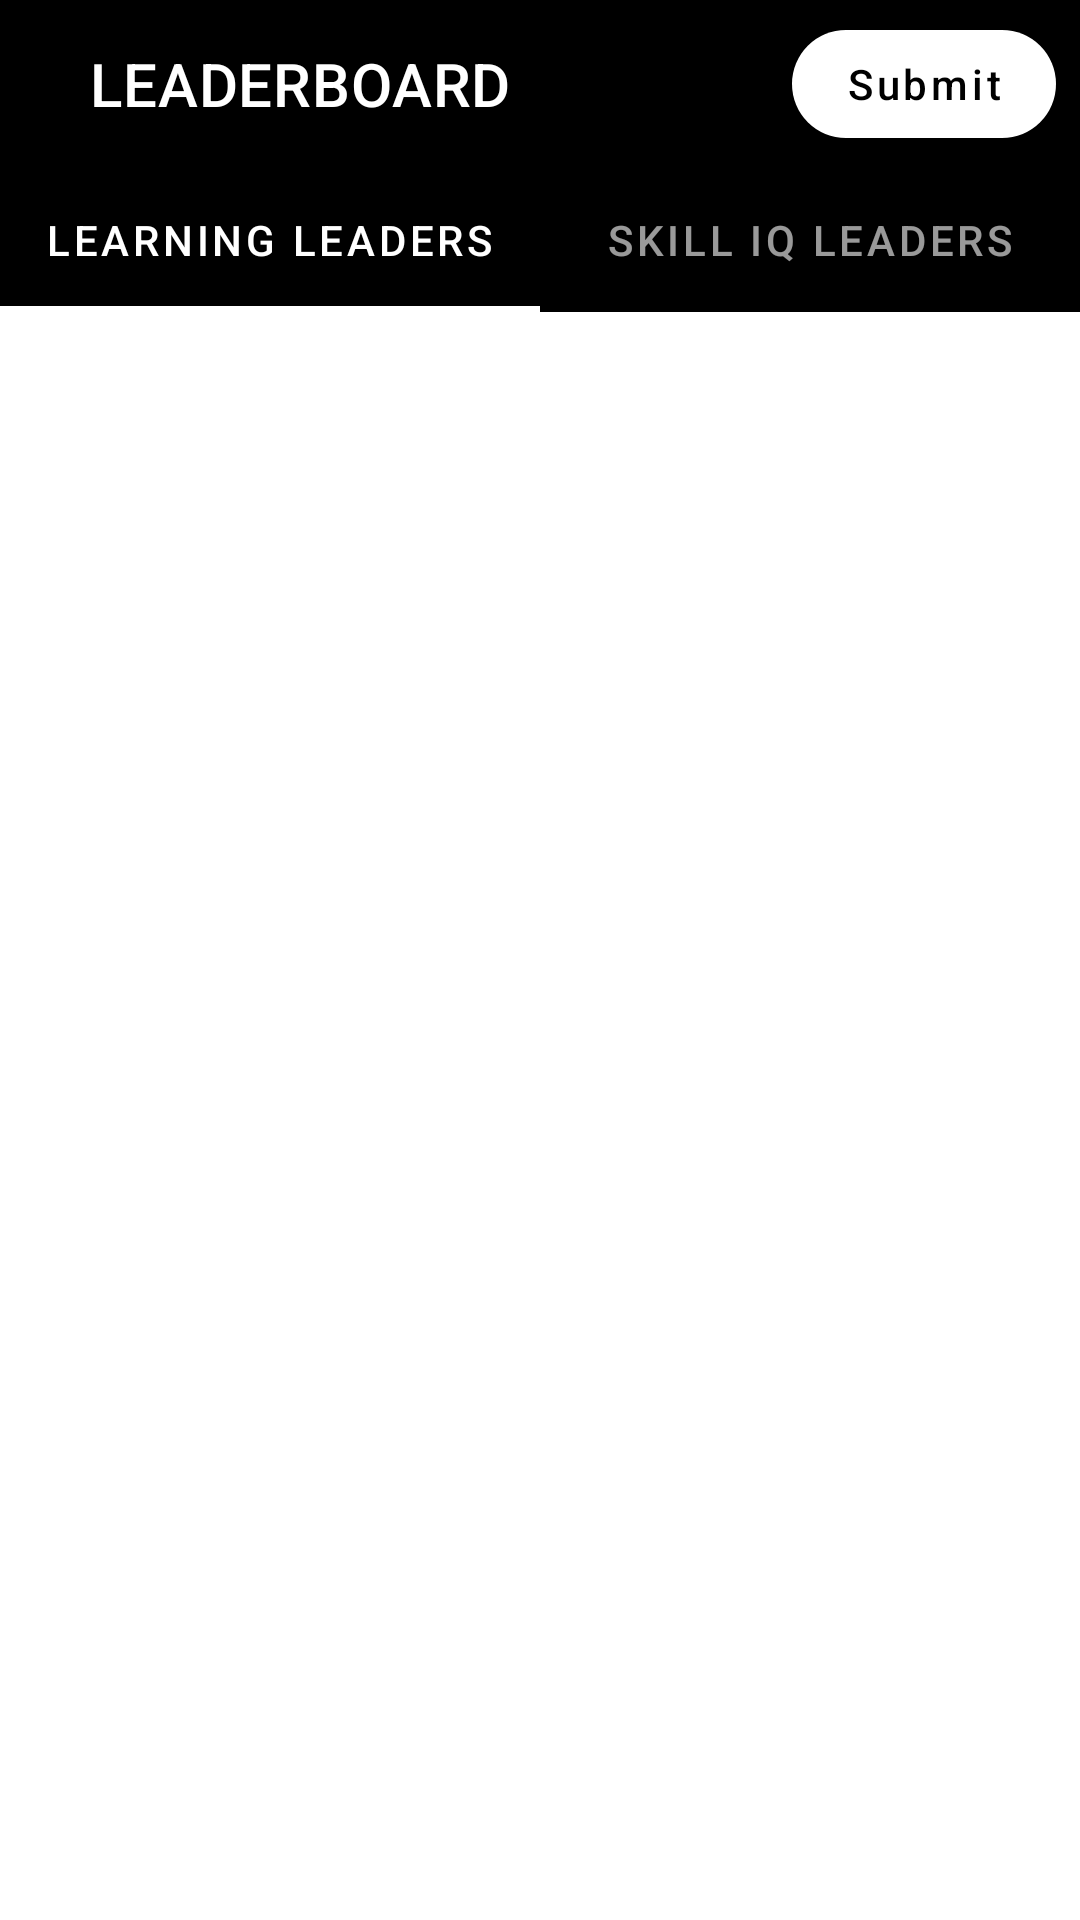

Here is an Android app screen rendered from its layout file. Give the layout XML and the strings, colors and styles it references.
<!-- AndroidManifest.xml: application theme AppTheme -->
<!-- res/layout/activity_main.xml -->
<?xml version="1.0" encoding="utf-8"?>
<androidx.constraintlayout.widget.ConstraintLayout xmlns:android="http://schemas.android.com/apk/res/android"
    xmlns:app="http://schemas.android.com/apk/res-auto"
    xmlns:tools="http://schemas.android.com/tools"
    android:layout_width="match_parent"
    android:layout_height="match_parent"
    tools:context=".ui.screens.MainActivity">

    <com.google.android.material.appbar.AppBarLayout
        android:id="@+id/mainToolbar"
        android:layout_width="match_parent"
        android:layout_height="wrap_content"
        app:layout_constraintTop_toTopOf="parent"
        app:layout_constraintStart_toStartOf="parent"
        app:layout_constraintEnd_toEndOf="parent">

        <com.google.android.material.appbar.MaterialToolbar
            android:layout_width="match_parent"
            android:layout_height="wrap_content"
            android:background="@android:color/black"
            app:title="LEADERBOARD"
            app:titleMarginStart="30dp"
            app:titleTextColor="@android:color/white"
            style="@style/Toolbar">

            <com.google.android.material.button.MaterialButton
                android:id="@+id/goToSubmitBtn"
                android:layout_width="wrap_content"
                android:layout_height="wrap_content"
                android:layout_gravity="end"
                android:layout_marginEnd="8dp"
                app:cornerRadius="30dp"
                android:paddingHorizontal="4dp"
                android:textAllCaps="false"
                android:text="@string/submit"
                android:textColor="@android:color/black"
                app:backgroundTint="@android:color/white"
                />

        </com.google.android.material.appbar.MaterialToolbar>
    </com.google.android.material.appbar.AppBarLayout>


    <com.google.android.material.tabs.TabLayout
        android:id="@+id/mainTabLayout"
        android:layout_width="match_parent"
        android:layout_height="wrap_content"
        app:layout_constraintTop_toBottomOf="@id/mainToolbar"
        app:layout_constraintStart_toStartOf="parent"
        app:layout_constraintEnd_toEndOf="parent"
        style="@style/Widget.App.TabLayout">

        <com.google.android.material.tabs.TabItem
            android:layout_width="wrap_content"
            android:layout_height="wrap_content"
            android:text="@string/learning_leaders"
            />

        <com.google.android.material.tabs.TabItem
            android:layout_width="wrap_content"
            android:layout_height="wrap_content"
            android:text="@string/skill_iq_leaders"
            />

    </com.google.android.material.tabs.TabLayout>

    <androidx.viewpager2.widget.ViewPager2
        android:id="@+id/leadersViewPager"
        android:layout_width="match_parent"
        android:layout_height="0dp"
        app:layout_constraintTop_toBottomOf="@id/mainTabLayout"
        app:layout_constraintBottom_toBottomOf="parent"
        app:layout_constraintStart_toStartOf="parent"
        app:layout_constraintEnd_toEndOf="parent"
        />
</androidx.constraintlayout.widget.ConstraintLayout>
<!-- resources referenced by this layout -->
<resources>
  <string name="learning_leaders">Learning Leaders</string>
  <string name="skill_iq_leaders">Skill IQ Leaders</string>
  <string name="submit">Submit</string>
  <style name="Toolbar" parent="ThemeOverlay.MaterialComponents.Toolbar.Primary">
          <item name="colorOnPrimary">@android:color/black</item>
          <item name="android:textColor">@android:color/white</item>
          <item name="buttonTint">@android:color/white</item>
      </style>
  <style name="Widget.App.TabLayout" parent="Widget.MaterialComponents.TabLayout">
          <item name="materialThemeOverlay">@style/ThemeOverlay.App.TabLayout</item>
      </style>
  <style name="AppTheme" parent="Theme.MaterialComponents.Light.NoActionBar">
          
          <item name="colorPrimary">@android:color/black</item>
          <item name="colorPrimaryDark">@android:color/black</item>
          <item name="colorAccent">@android:color/white</item>
          <item name="tabStyle">@style/Widget.App.TabLayout</item>
      </style>
  <style name="ThemeOverlay.App.TabLayout" parent="">
          <item name="colorPrimary">@android:color/white</item>
          <item name="colorSurface">@android:color/black</item>
          <item name="colorOnSurface">@android:color/white</item>
      </style>
</resources>
